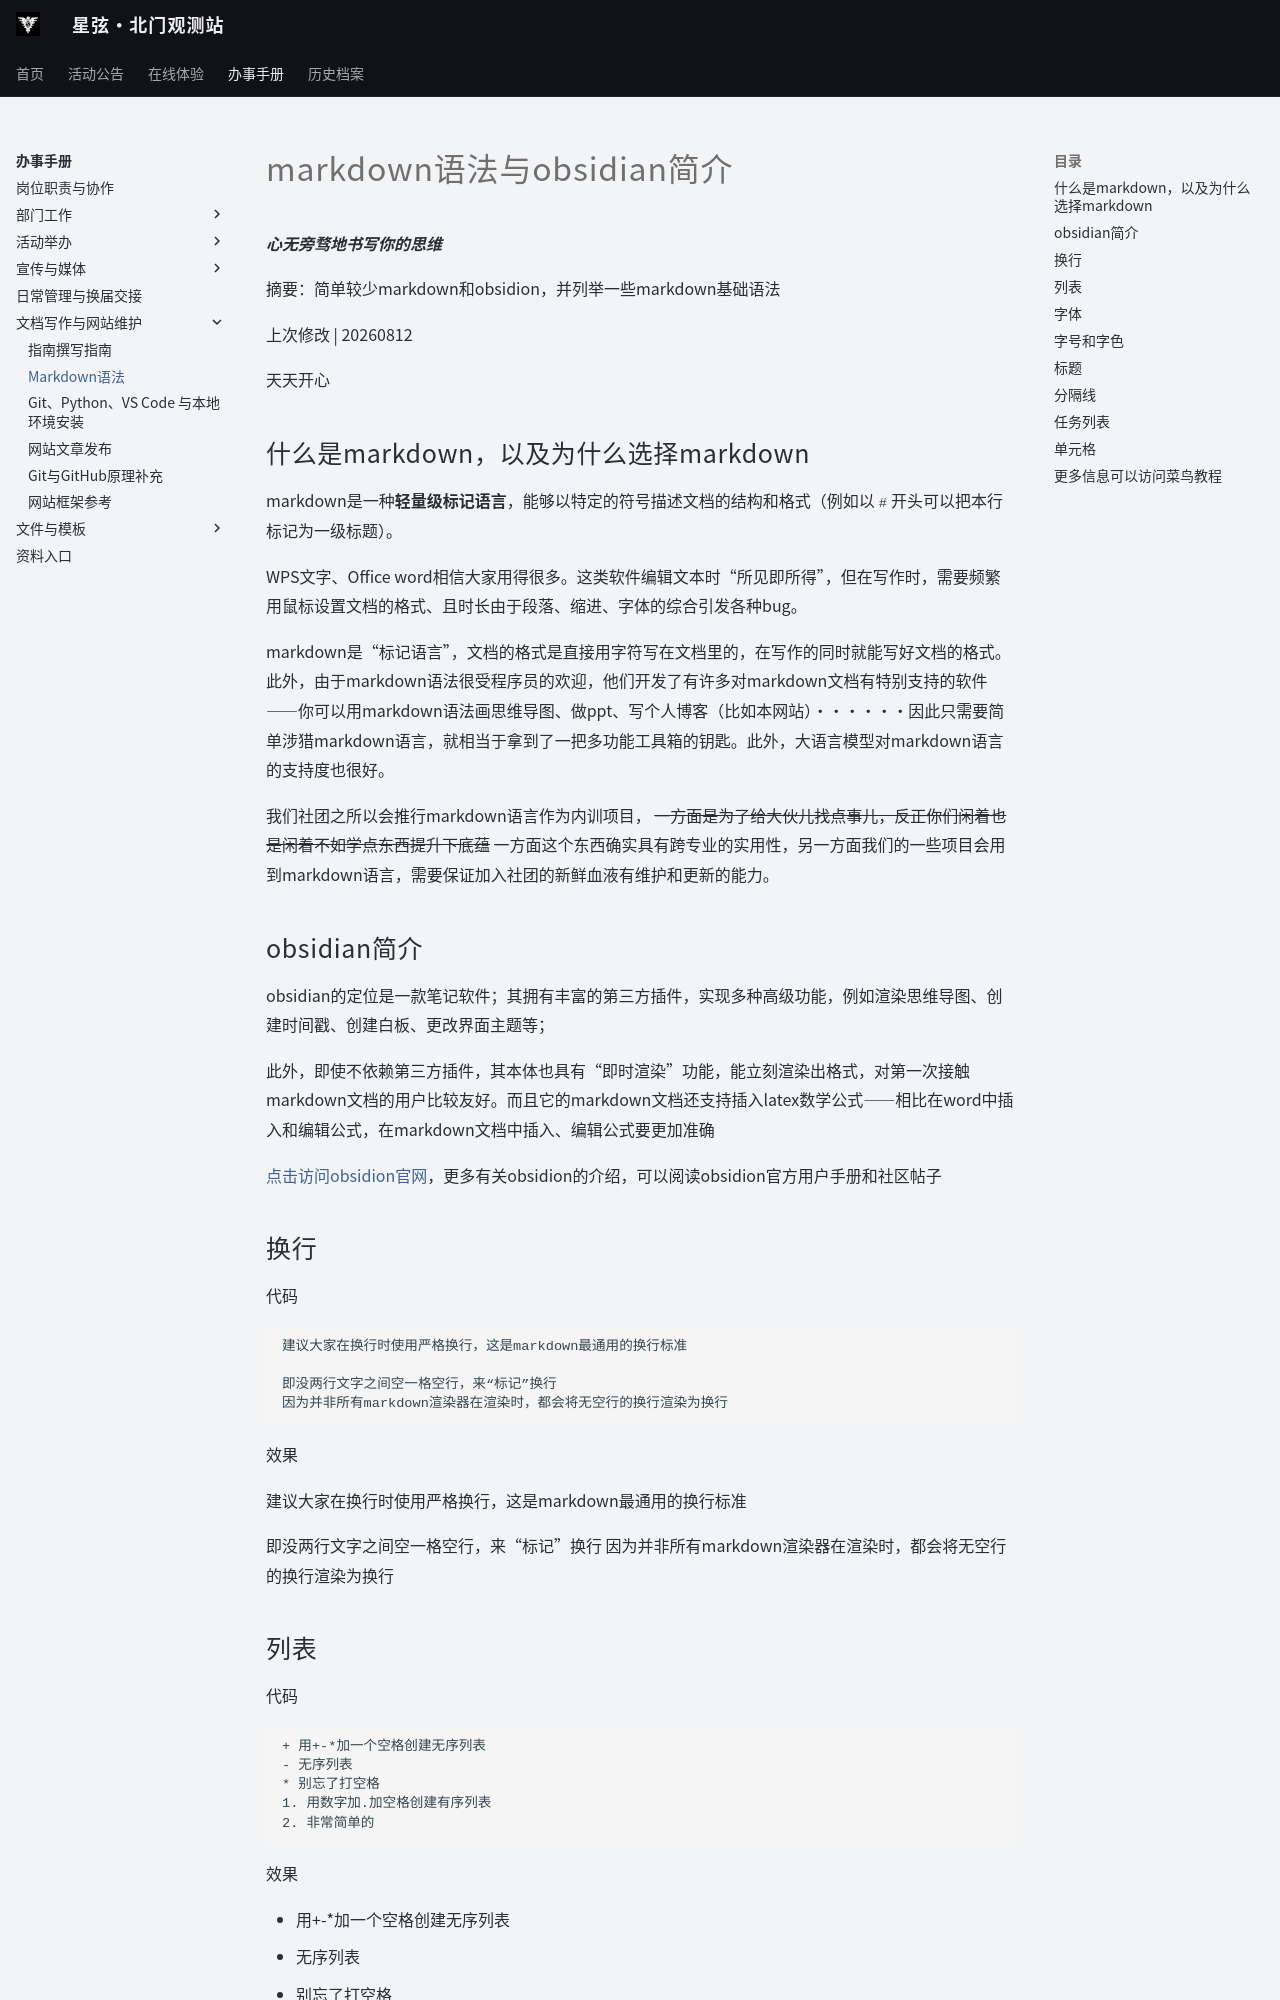

repository: ZJU-Starlight/zju-starlight.github.io · page: handbook/website/markdown/index.html · generator: mkdocs

# markdown语法与obsidian简介

***心无旁骛地书写你的思维***

摘要：简单较少markdown和obsidion，并列举一些markdown基础语法

上次修改 | 20260812

天天开心

## 什么是markdown，以及为什么选择markdown

markdown是一种**轻量级标记语言**，能够以特定的符号描述文档的结构和格式（例如以`# `开头可以把本行标记为一级标题）。

WPS文字、Office word相信大家用得很多。这类软件编辑文本时“所见即所得”，但在写作时，需要频繁用鼠标设置文档的格式、且时长由于段落、缩进、字体的综合引发各种bug。

markdown是“标记语言”，文档的格式是直接用字符写在文档里的，在写作的同时就能写好文档的格式。此外，由于markdown语法很受程序员的欢迎，他们开发了有许多对markdown文档有特别支持的软件——你可以用markdown语法画思维导图、做ppt、写个人博客（比如本网站）······因此只需要简单涉猎markdown语言，就相当于拿到了一把多功能工具箱的钥匙。此外，大语言模型对markdown语言的支持度也很好。

我们社团之所以会推行markdown语言作为内训项目，
~~一方面是为了给大伙儿找点事儿，反正你们闲着也是闲着不如学点东西提升下底蕴~~
一方面这个东西确实具有跨专业的实用性，另一方面我们的一些项目会用到markdown语言，需要保证加入社团的新鲜血液有维护和更新的能力。

## obsidian简介

obsidian的定位是一款笔记软件；其拥有丰富的第三方插件，实现多种高级功能，例如渲染思维导图、创建时间戳、创建白板、更改界面主题等；

此外，即使不依赖第三方插件，其本体也具有“即时渲染”功能，能立刻渲染出格式，对第一次接触markdown文档的用户比较友好。而且它的markdown文档还支持插入latex数学公式——相比在word中插入和编辑公式，在markdown文档中插入、编辑公式要更加准确

[点击访问obsidion官网](https://obsidian.md/)，更多有关obsidion的介绍，可以阅读obsidion官方用户手册和社区帖子
